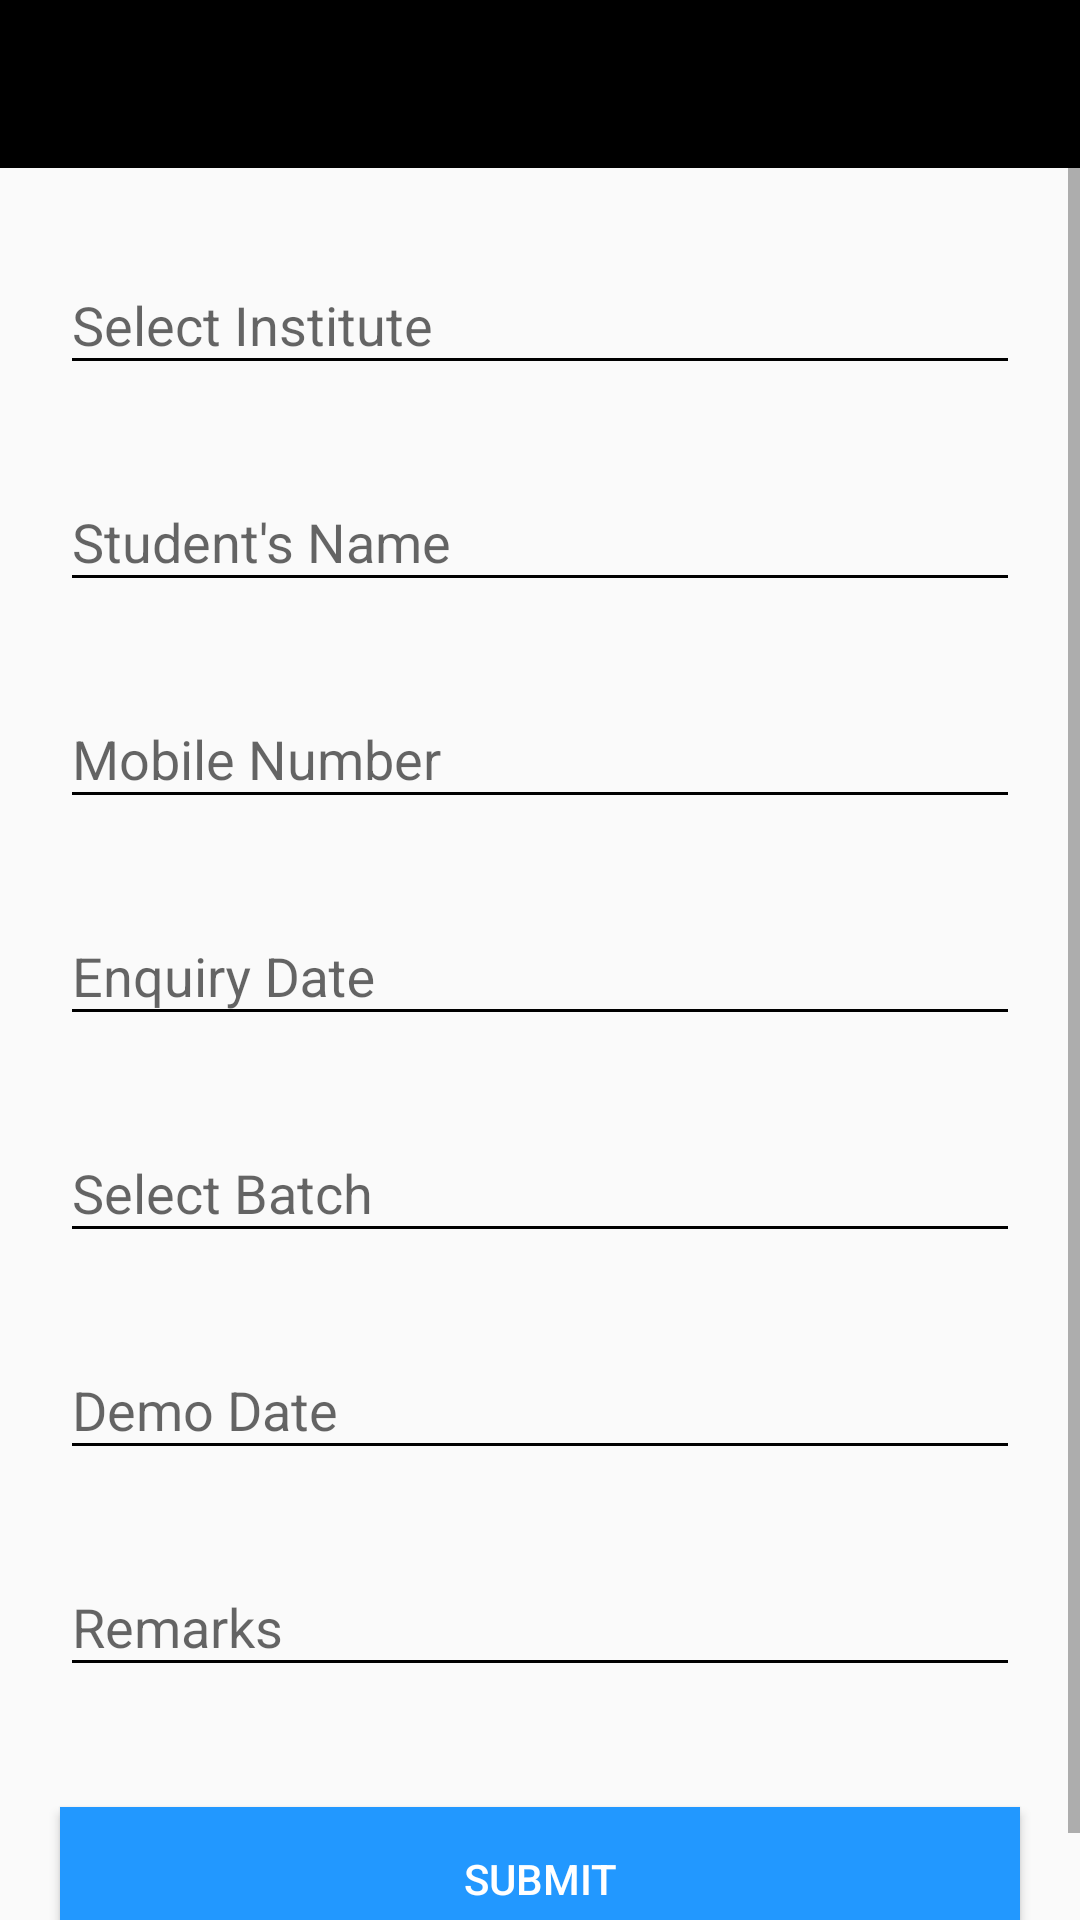

Produce the Android XML layout that renders to this screen, including the resource entries it uses.
<!-- AndroidManifest.xml: application theme AppTheme -->
<!-- res/layout/activity_enquiry.xml -->
<RelativeLayout
        xmlns:android="http://schemas.android.com/apk/res/android"
        android:id="@+id/RelativeLayout01"
        android:layout_width="fill_parent"
        android:layout_height="fill_parent"
        android:fitsSystemWindows="true">

        <android.support.v7.widget.Toolbar
            android:id="@+id/toolbar"
            android:minHeight="?attr/actionBarSize"
            android:layout_width="match_parent"
            android:layout_height="wrap_content"
            android:background="@color/colorBlack"
            android:theme="@style/toolbartheme">

        </android.support.v7.widget.Toolbar>

        <ScrollView
            android:id="@+id/ScrollView01"
            android:layout_width="fill_parent"
            android:layout_height="fill_parent"
            xmlns:tools="http://schemas.android.com/tools"
            tools:context=".activities.Enquiry"
            android:layout_below="@id/toolbar">

        <LinearLayout
            android:id="@+id/LinearLayout01"
            android:layout_width="fill_parent"
            android:layout_height="fill_parent"
            android:orientation="vertical" >

            <android.support.design.widget.TextInputLayout
                android:layout_width="match_parent"
                android:layout_height="wrap_content"
                android:layout_marginTop="20dp">
            <EditText
                android:id="@+id/institute"
                android:layout_width="match_parent"
                android:layout_height="wrap_content"
                android:layout_margin="20dip"
                android:textColorHint="@color/colorBlue"
                android:backgroundTint="@color/colorBlack"
                android:textColor="@color/colorBlue"
                android:textCursorDrawable="@color/colorBlue"
                android:hint="Select Institute" />
            </android.support.design.widget.TextInputLayout>

            <android.support.design.widget.TextInputLayout
                android:layout_width="match_parent"
                android:layout_height="wrap_content">
            <EditText
                android:id="@+id/studentName"
                android:layout_width="match_parent"
                android:layout_height="wrap_content"
                android:layout_margin="20dip"
                android:hint="Student's Name"
                android:textColorHint="@color/colorBlue"
                android:backgroundTint="@color/colorBlack"
                android:textColor="@color/colorBlue"
                android:textCursorDrawable="@color/colorBlue"/>
            </android.support.design.widget.TextInputLayout>

            <android.support.design.widget.TextInputLayout
                android:layout_width="match_parent"
                android:layout_height="wrap_content">
            <EditText
                android:id="@+id/mobile"
                android:layout_width="match_parent"
                android:layout_height="wrap_content"
                android:layout_margin="20dip"
                android:hint="Mobile Number"
                android:textColorHint="@color/colorBlue"
                android:backgroundTint="@color/colorBlack"
                android:textColor="@color/colorBlue"
                android:textCursorDrawable="@color/colorBlue"
                android:inputType="number"/>
            </android.support.design.widget.TextInputLayout>

            <android.support.design.widget.TextInputLayout
                android:layout_width="match_parent"
                android:layout_height="wrap_content">
            <EditText
                android:id="@+id/enquiryDate"
                android:layout_width="match_parent"
                android:layout_height="wrap_content"
                android:layout_margin="20dip"
                android:hint="Enquiry Date"
                android:textColorHint="@color/colorBlue"
                android:backgroundTint="@color/colorBlack"
                android:textColor="@color/colorBlue"
                android:textCursorDrawable="@color/colorBlue"
                />
            </android.support.design.widget.TextInputLayout>

            <android.support.design.widget.TextInputLayout
                android:layout_width="match_parent"
                android:layout_height="wrap_content">
            <EditText
                android:id="@+id/Enqbatch"
                android:layout_width="match_parent"
                android:layout_height="wrap_content"
                android:layout_margin="20dip"
                android:textColorHint="@color/colorBlue"
                android:backgroundTint="@color/colorBlack"
                android:textColor="@color/colorBlue"
                android:textCursorDrawable="@color/colorBlue"
                android:hint="Select Batch"/>
            </android.support.design.widget.TextInputLayout>

            <android.support.design.widget.TextInputLayout
                android:layout_width="match_parent"
                android:layout_height="wrap_content">
            <EditText
                android:id="@+id/joiningDate"
                android:layout_width="match_parent"
                android:layout_height="wrap_content"
                android:layout_margin="20dip"
                android:hint="Demo Date"
                android:textColorHint="@color/colorBlue"
                android:backgroundTint="@color/colorBlack"
                android:textColor="@color/colorBlue"
                android:textCursorDrawable="@color/colorBlue"/>
            </android.support.design.widget.TextInputLayout>

            <android.support.design.widget.TextInputLayout
                android:layout_width="match_parent"
                android:layout_height="wrap_content">
            <EditText
                android:id="@+id/remarks"
                android:layout_width="match_parent"
                android:layout_height="wrap_content"
                android:layout_margin="20dip"
                android:hint="Remarks"
                android:textColorHint="@color/colorBlue"
                android:backgroundTint="@color/colorBlack"
                android:textColor="@color/colorBlue"
                android:textCursorDrawable="@color/colorBlue"/>
            </android.support.design.widget.TextInputLayout>

            <Button
                android:id="@+id/submitEnquiry"
                android:layout_width="match_parent"
                android:layout_height="wrap_content"
                android:layout_margin="20dip"
                android:text="Submit"
                android:background="@color/colorBlue"
                android:textColor="@color/colorWhite"/>

        </LinearLayout>
        </ScrollView>
    </RelativeLayout>
<!-- resources referenced by this layout -->
<resources>
  <color name="colorBlack">#000000</color>
  <color name="colorBlue">#2298ff</color>
  <color name="colorWhite">#ffffff</color>
  <style name="toolbartheme" parent="Theme.AppCompat.Light.NoActionBar">
          <item name="android:textColorPrimary">@color/colorWhite</item>
          <item name="android:itemBackground">@color/colorBlue</item>
          <item name="android:textColorSecondary">@color/colorWhite</item>
      </style>
  <style name="AppTheme" parent="Theme.AppCompat.Light.NoActionBar">
          
          <item name="colorPrimary">@color/colorBlack</item>
          <item name="colorPrimaryDark">@color/colorBlack</item>
          <item name="colorAccent">@color/colorBlue</item>
      </style>
</resources>
